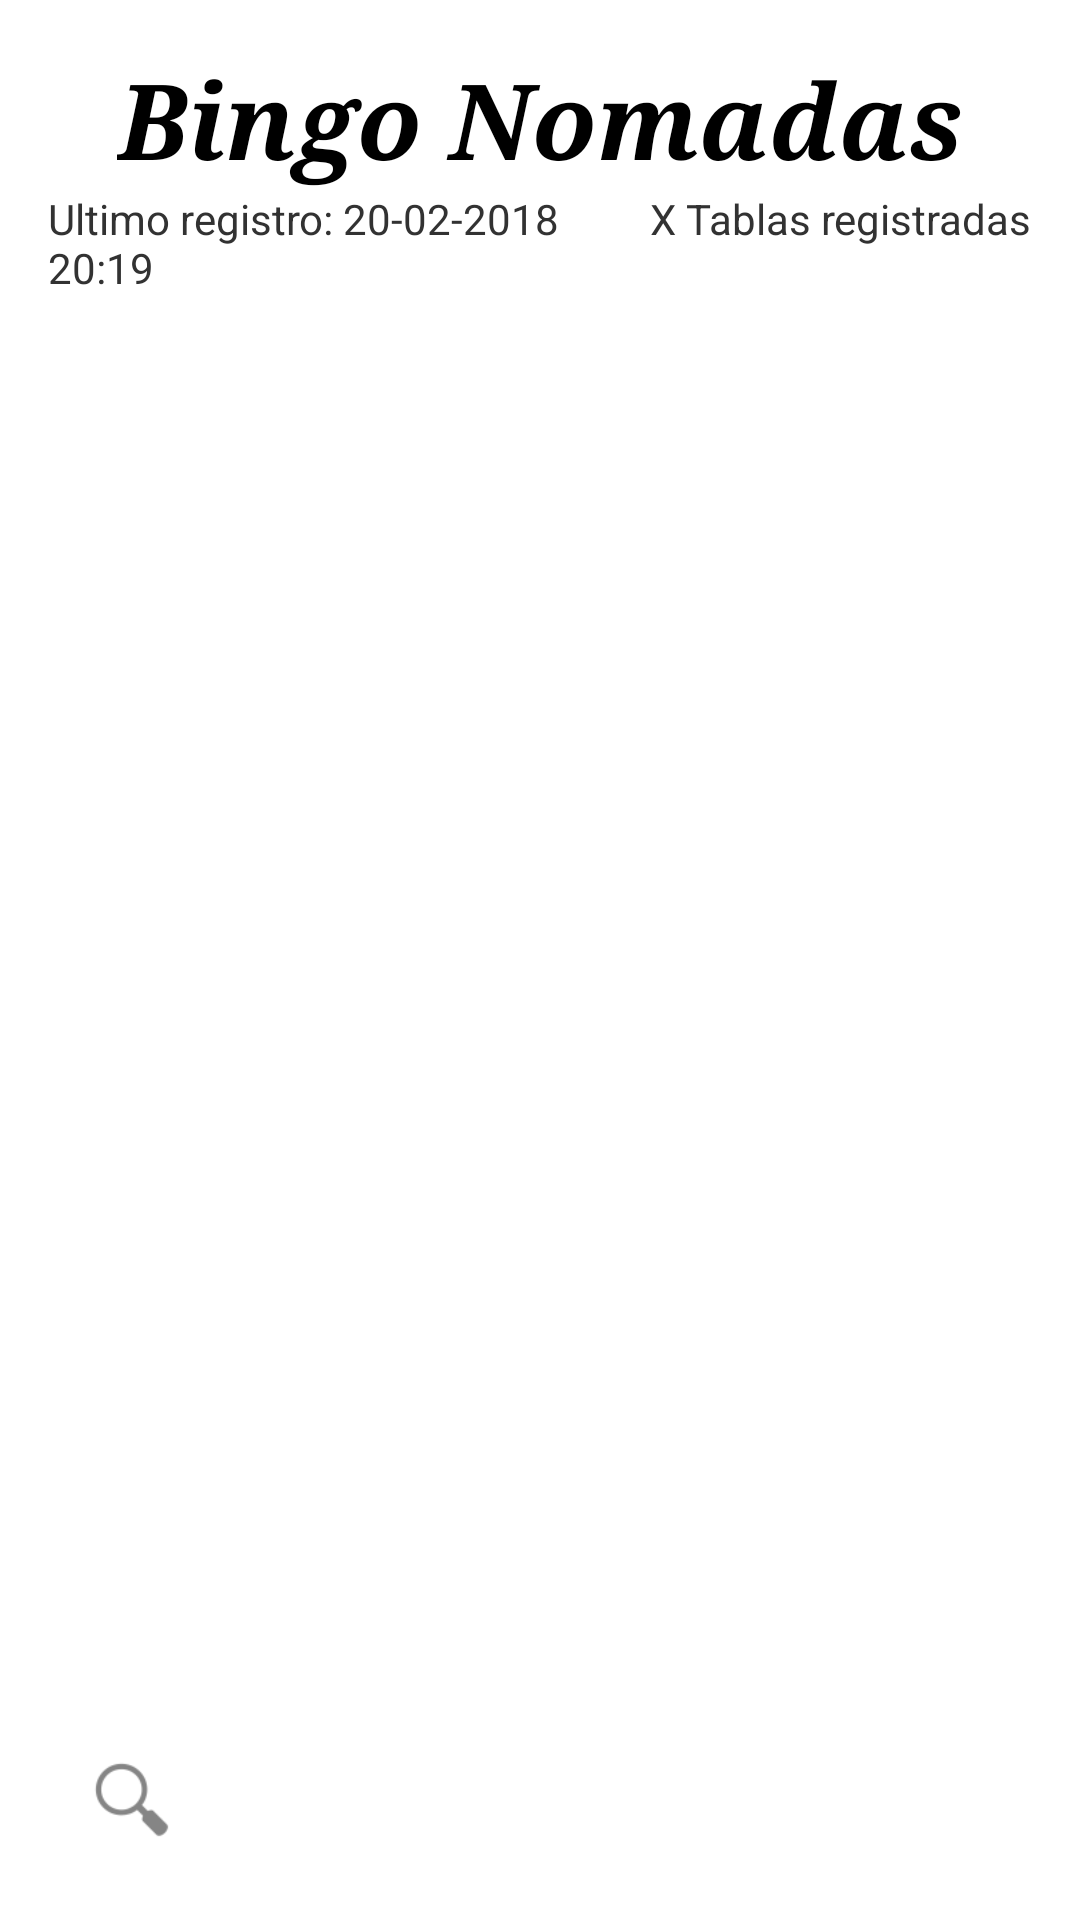

Android layout source for this screen:
<!-- AndroidManifest.xml: application theme AppTheme -->
<!-- res/layout/fragment_tables.xml -->
<?xml version="1.0" encoding="utf-8"?>
<LinearLayout xmlns:android="http://schemas.android.com/apk/res/android"
    xmlns:tools="http://schemas.android.com/tools"
    android:layout_width="wrap_content"
    android:layout_height="match_parent"
    android:orientation="vertical"
    android:paddingBottom="@dimen/activity_vertical_margin"
    android:paddingLeft="@dimen/activity_horizontal_margin"
    android:paddingRight="@dimen/activity_horizontal_margin"
    android:paddingTop="@dimen/activity_vertical_margin"
    tools:context=".FragmentTables" >

    <TextView
        android:id="@+id/title"
        android:layout_width="wrap_content"
        android:layout_height="wrap_content"
        android:layout_gravity="center"
        android:text="Bingo Nomadas"
        android:textAppearance="?android:attr/textAppearanceLarge"
        android:textSize="35sp"
        android:textStyle="bold|italic"
        android:typeface="serif" />

    <TableRow
        android:id="@+id/tableRow1"
        android:layout_width="match_parent"
        android:layout_height="wrap_content" >

        <TextView
            android:id="@+id/last_singup"
            android:layout_width="0dp"
            android:layout_height="wrap_content"
            android:layout_weight="1"
            android:text="Ultimo registro: 20-02-2018 20:19" />

        <TextView
            android:id="@+id/number_singup"
            android:layout_width="wrap_content"
            android:layout_height="wrap_content"
            android:text="X Tablas registradas" />
    </TableRow>

    <ListView
        android:id="@+id/tables"
        android:layout_width="match_parent"
        android:layout_height="0dp"
        android:layout_weight="1"
        android:paddingBottom="5dp"
        android:paddingLeft="15dp"
        android:paddingTop="15dp" >
    </ListView>

    <FrameLayout
        android:layout_width="match_parent"
        android:layout_height="wrap_content" >

        <TableRow
            android:id="@+id/tableRow2"
            android:layout_width="match_parent"
            android:layout_height="wrap_content"
            android:layout_gravity="bottom" >

            <FrameLayout
                android:layout_width="match_parent"
                android:layout_height="wrap_content"
                android:layout_weight="1" >

                <SearchView
                    android:id="@+id/search"
                    android:layout_width="wrap_content"
                    android:layout_height="wrap_content"
                    android:layout_gravity="center_vertical" >
                </SearchView>
            </FrameLayout>

            <FrameLayout
                android:layout_width="wrap_content"
                android:layout_height="wrap_content"
                android:layout_weight="1" >

                <ImageView
                    android:id="@+id/add"
                    android:layout_width="match_parent"
                    android:layout_height="match_parent"
                    android:layout_gravity="right"
                    android:src="@drawable/ic_launcher" />
            </FrameLayout>
        </TableRow>
    </FrameLayout>

</LinearLayout>
<!-- resources referenced by this layout -->
<resources>
  <dimen name="activity_horizontal_margin">16dp</dimen>
  <dimen name="activity_vertical_margin">16dp</dimen>
  <style name="AppTheme" parent="AppBaseTheme">
  
          
          <item name="android:actionBarStyle">@style/ActionBar</item>
          <item name="android:actionBarTabTextStyle">@style/TabText</item>
          <item name="android:actionBarTabBarStyle">@style/TabBar</item>
      </style>
  <style name="AppBaseTheme" parent="android:Theme.Light">
          
      </style>
  <style name="ActionBar" parent="@android:style/Widget.Holo.Light.ActionBar">
          <item name="android:logo">@drawable/bg</item>
          <item name="android:background">#000000</item>
          <item name="android:titleTextStyle">@style/TitleText</item>
      </style>
  <style name="TabText" parent="@android:style/Widget.Holo.Light.ActionBar.TabText">
          <item name="android:textColor">#FFFFFF</item>
      </style>
  <style name="TabBar" parent="@android:style/Widget.Holo.Light.ActionBar.TabBar">
          <item name="android:background">#000000</item>
      </style>
  <style name="TitleText" parent="@android:style/TextAppearance.Holo.Widget.ActionBar.Title">
          <item name="android:textColor">#FFFFFF</item>
      </style>
</resources>
